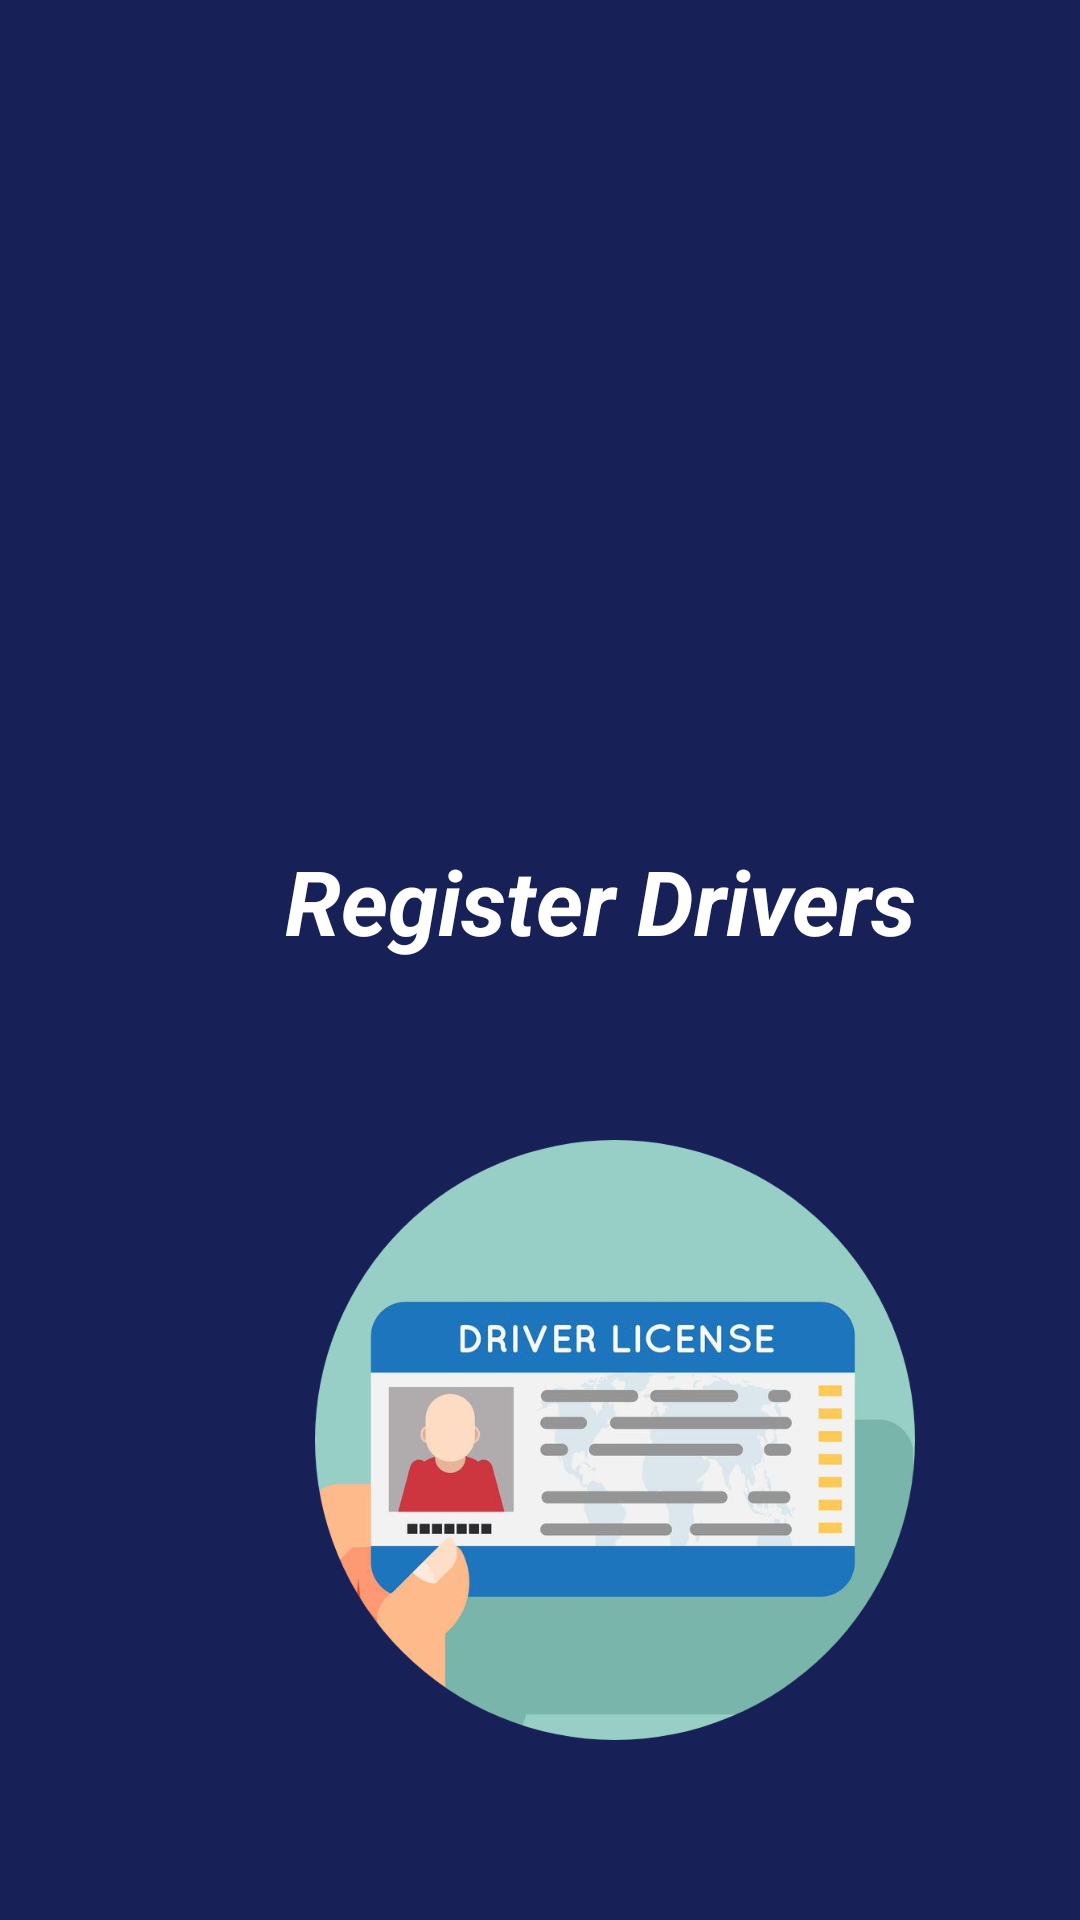

The Android layout XML behind this screen, and the referenced resources:
<!-- AndroidManifest.xml: application theme Theme.PickAndDropSP -->
<!-- res/layout/activity_drivers.xml -->
<?xml version="1.0" encoding="utf-8"?>
<RelativeLayout xmlns:android="http://schemas.android.com/apk/res/android"
    xmlns:app="http://schemas.android.com/apk/res-auto"
    xmlns:tools="http://schemas.android.com/tools"
    android:layout_width="match_parent"
    android:layout_height="match_parent"
    android:background="#172057"
    tools:context=".Drivers">

    <LinearLayout
        android:layout_width="match_parent"
        android:layout_height="330sp"
        android:onClick="registerdriver"
        android:orientation="vertical"
        android:background="@drawable/btn_bg">

        <ImageView
            android:layout_width="200sp"
            android:layout_height="200sp"
            android:layout_marginTop="40sp"
            android:layout_marginLeft="105sp"
            android:src="@drawable/man"/>
        <TextView
            android:layout_width="wrap_content"
            android:layout_height="wrap_content"
            android:layout_marginLeft="95sp"
            android:layout_marginTop="40sp"
            android:textSize="30sp"
            android:textStyle="italic|bold"
            android:textColor="@color/white"
            android:text="Register Drivers"/>

        <View
            android:id="@+id/divider"
            android:layout_width="match_parent"
            android:layout_height="12dp"
            android:layout_marginTop="20sp"
            android:background="@color/white" />
    </LinearLayout>


    <LinearLayout
        android:layout_width="match_parent"
        android:layout_height="360sp"
        android:onClick="showdrivers"
        android:layout_marginTop="350sp"
        android:layout_marginBottom="60sp"
        android:orientation="vertical"
        android:background="@drawable/btn_bg">


        <ImageView
            android:layout_width="200sp"
            android:layout_height="200sp"
            android:layout_marginTop="30sp"
            android:layout_marginLeft="105sp"
            android:src="@drawable/alld"/>
        <TextView
            android:layout_width="wrap_content"
            android:layout_height="wrap_content"
            android:layout_marginLeft="95sp"
            android:layout_marginTop="30sp"
            android:textSize="30sp"
            android:textStyle="italic|bold"
            android:textColor="@color/white"
            android:text="See All  Drivers"/>








    </LinearLayout>


    <Button
        android:layout_height="90sp"
        android:layout_width="170sp"
        android:layout_marginTop="675sp"
        android:layout_marginLeft="230sp"
        android:text="Back"
        android:onClick="dash"/>

</RelativeLayout>
<!-- resources referenced by this layout -->
<resources>
  <color name="white">#FFFFFF</color>
  <!-- drawable alld: png bitmap (drawable, 216190 bytes) -->
  <style name="Theme.PickAndDropSP" parent="Theme.MaterialComponents.DayNight.NoActionBar">
          
          <item name="colorPrimary">@color/purple_500</item>
          <item name="colorPrimaryVariant">@color/purple_700</item>
          <item name="colorOnPrimary">@color/white</item>
          
          <item name="colorSecondary">@color/teal_200</item>
          <item name="colorSecondaryVariant">@color/teal_700</item>
          <item name="colorOnSecondary">@color/black</item>
          
          <item name="android:statusBarColor" tools:targetApi="l">?attr/colorPrimaryVariant</item>
          
      </style>
  <color name="purple_500">#3C3978</color>
  <color name="purple_700">#FF3700B3</color>
  <color name="teal_200">#FF03DAC5</color>
  <color name="teal_700">#FF018786</color>
  <color name="black">#FF000000</color>
</resources>
